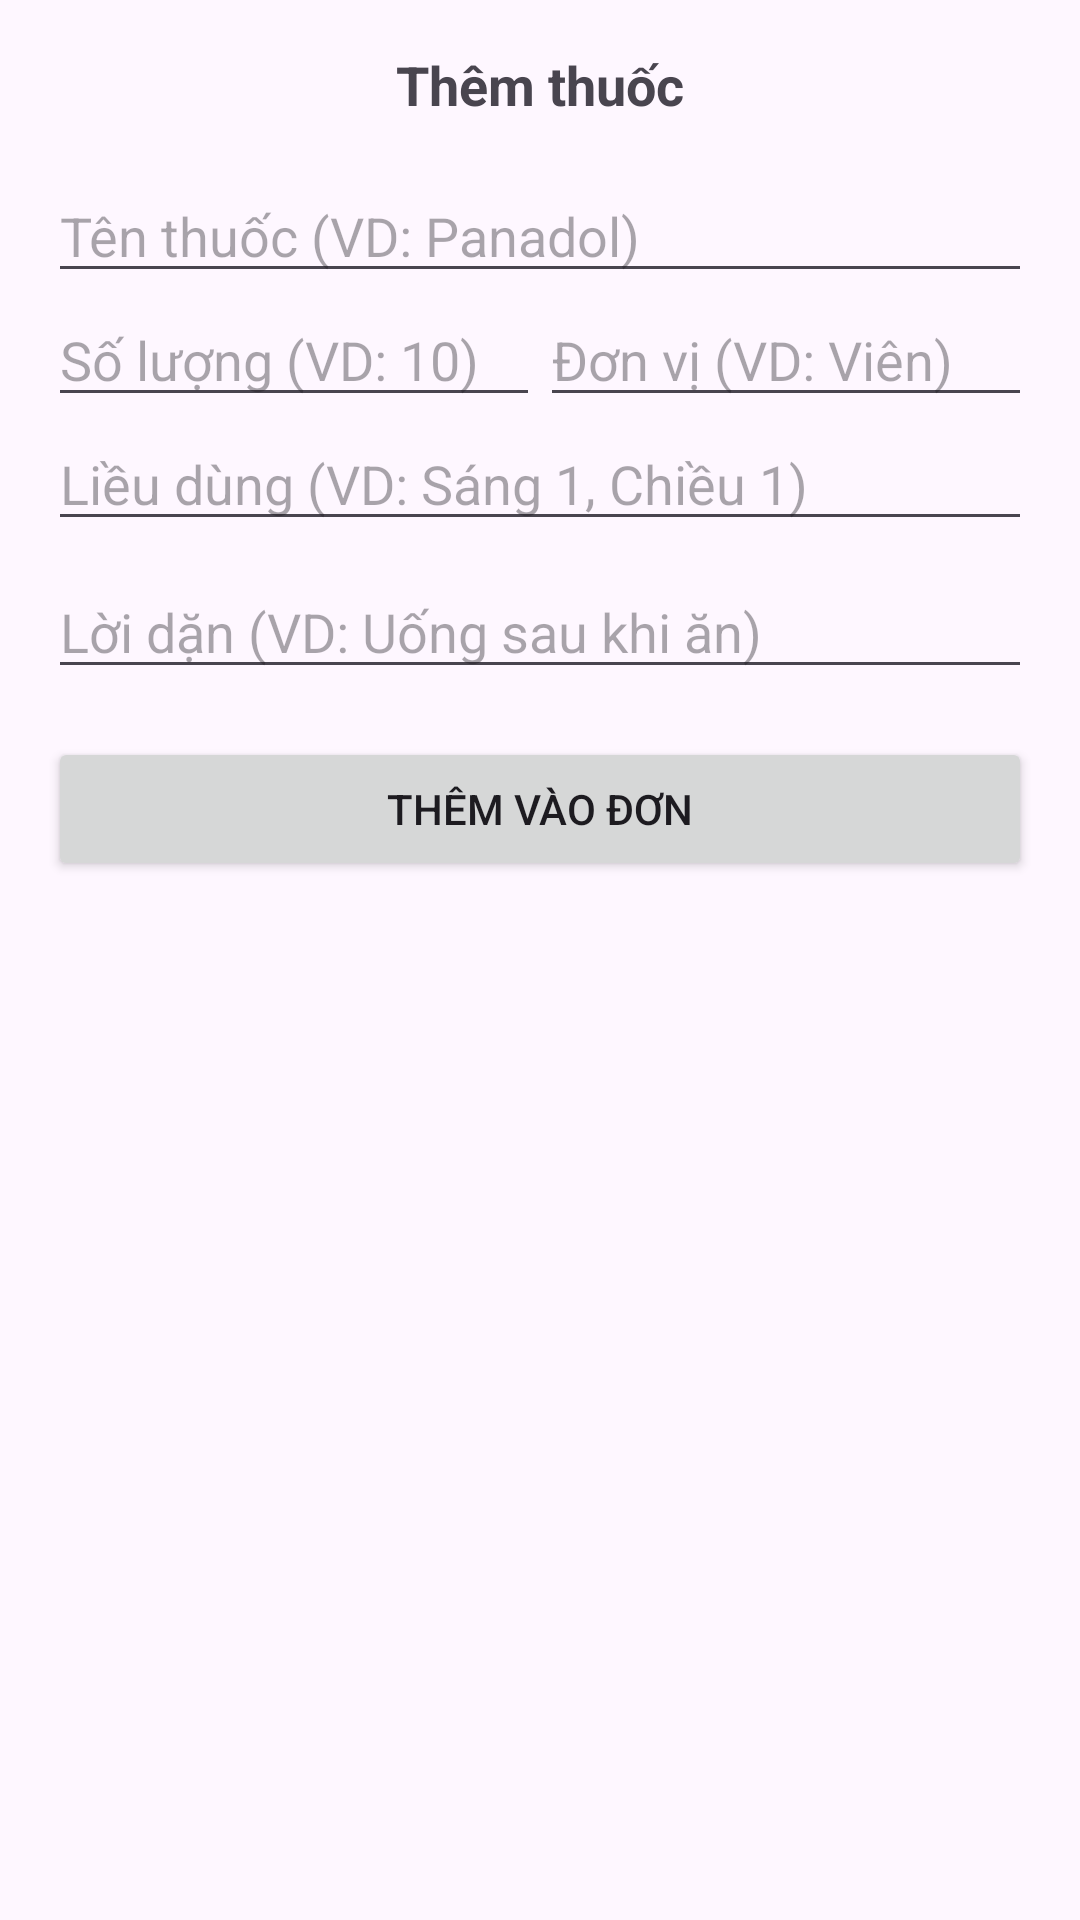

The Android layout XML behind this screen, and the referenced resources:
<!-- AndroidManifest.xml: application theme Theme.ProjectQLBenhAn -->
<!-- res/layout/dialog_add_medicine.xml -->
<?xml version="1.0" encoding="utf-8"?>
<LinearLayout xmlns:android="http://schemas.android.com/apk/res/android"
    android:layout_width="match_parent"
    android:layout_height="wrap_content"
    android:orientation="vertical"
    android:padding="16dp">

    <TextView
        android:layout_width="match_parent"
        android:layout_height="wrap_content"
        android:text="Thêm thuốc"
        android:textSize="18sp"
        android:textStyle="bold"
        android:gravity="center"
        android:layout_marginBottom="16dp"/>

    <EditText
        android:id="@+id/edtMedName"
        android:layout_width="match_parent"
        android:layout_height="wrap_content"
        android:hint="Tên thuốc (VD: Panadol)"
        android:inputType="textCapWords" />

    <LinearLayout
        android:layout_width="match_parent"
        android:layout_height="wrap_content"
        android:orientation="horizontal">

        <EditText
            android:id="@+id/edtMedQty"
            android:layout_width="0dp"
            android:layout_weight="1"
            android:layout_height="wrap_content"
            android:inputType="number"
            android:hint="Số lượng (VD: 10)" />

        <EditText
            android:id="@+id/edtMedUnit"
            android:layout_width="0dp"
            android:layout_weight="1"
            android:layout_height="wrap_content"
            android:hint="Đơn vị (VD: Viên)"
            android:inputType="text" />
    </LinearLayout>

    <EditText
        android:id="@+id/edtMedDosage"
        android:layout_width="match_parent"
        android:layout_height="wrap_content"
        android:hint="Liều dùng (VD: Sáng 1, Chiều 1)"
        android:inputType="text" />

    <EditText
        android:id="@+id/edtMedInstruction"
        android:layout_width="match_parent"
        android:layout_height="wrap_content"
        android:hint="Lời dặn (VD: Uống sau khi ăn)"
        android:inputType="textCapSentences"
        android:layout_marginTop="8dp" />

    <Button
        android:id="@+id/btnConfirmAdd"
        android:layout_width="match_parent"
        android:layout_height="wrap_content"
        android:text="Thêm vào đơn"
        android:layout_marginTop="16dp"/>
</LinearLayout>
<!-- resources referenced by this layout -->
<resources>
  <style name="Theme.ProjectQLBenhAn" parent="Base.Theme.ProjectQLBenhAn" />
  <style name="Base.Theme.ProjectQLBenhAn" parent="Theme.Material3.DayNight.NoActionBar">
  
          <item name="colorPrimary">#2196F3</item>
          <item name="colorPrimaryVariant">#1976D2</item>
          <item name="colorOnPrimary">@android:color/white</item>
  
          <item name="android:statusBarColor">#2196F3</item>
  
          <item name="android:windowLightStatusBar">false</item>
      </style>
</resources>
